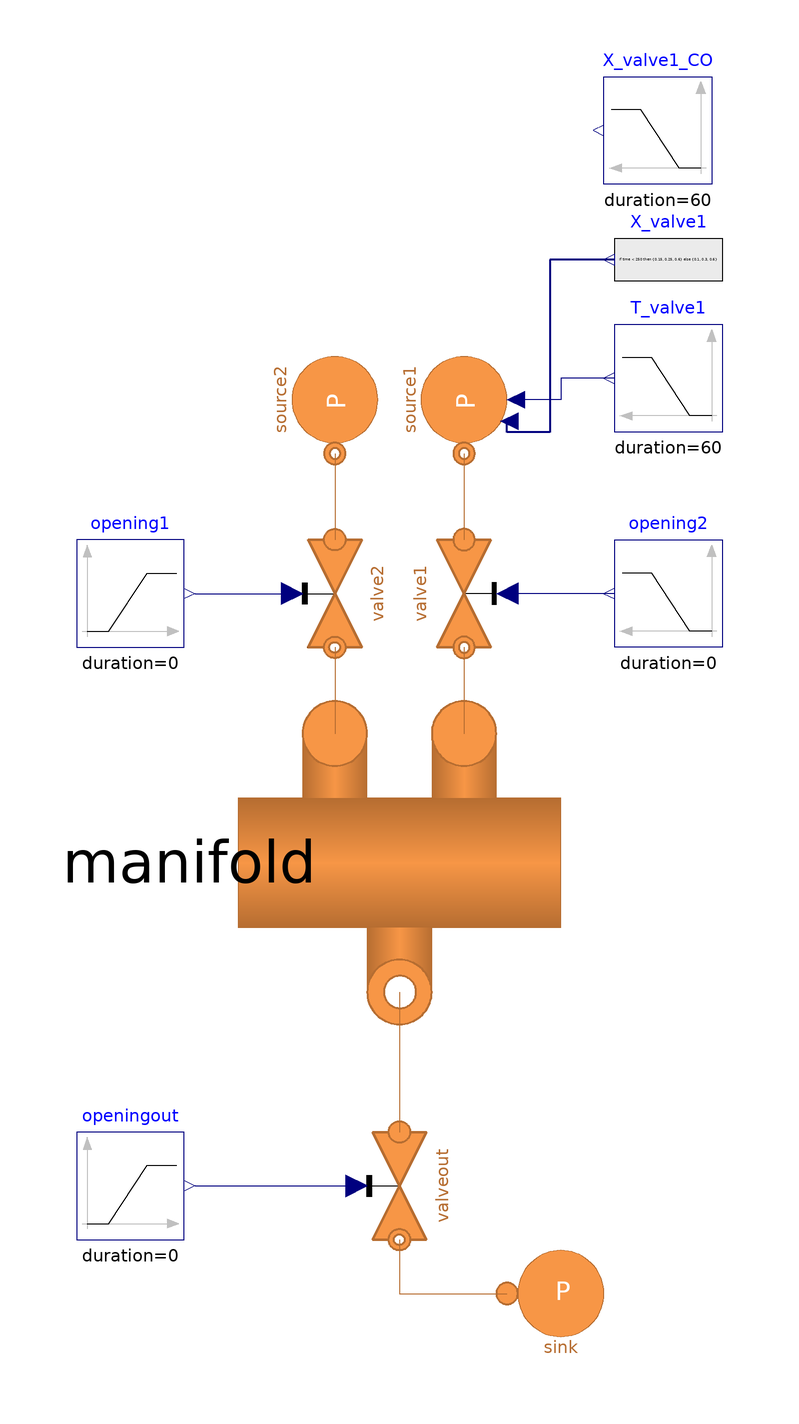

The Modelica model whose source follows is shown above as a component diagram (icons at their Placement, wires along their Line points).

model Manifold_CO_H2_CH4
  extends MultiEnergySystem.H2GasFacility.Tests.Components.Manifold.TestGManifold(
    redeclare model MediumIn1 = H2GasFacility.Media.IdealGases.CO_H2_CH4,
    redeclare model MediumIn2 = H2GasFacility.Media.IdealGases.CO_H2_CH4,
    redeclare model MediumOut = H2GasFacility.Media.IdealGases.CO_H2_CH4,
    source1(
    X0 =         {0.15, 0.25, 0.6},
    T0 =         20 + 273.15,
    p0 =         6e5,
    use_in_T0 =         true,
    use_in_X0 =         true),
    valve1(
    X_start =        {0.15, 0.25, 0.6},
    A_v =        4.877657e-3,
    dp_nom =        1e5,
    pin_start =        6e5),
    source2(
    X0 =         {0.2, 0.2, 0.6},
    T0 =         25 + 273.15,
    p0 =         6e5),
    valve2(
    X_start =        {0.2, 0.2, 0.6},
    A_v =        4.877657e-3,
    dp_nom =        1e5,
    pin_start =        6e5),
    manifold(
      Xin_start1 = {0.15, 0.25, 0.6},
      Xin_start2 = {0.2, 0.2, 0.6},
      Xout_start = {0.1, 0.4, 0.5},
      Tin_start1 = 20 + 273.15,
      Tin_start2 = 25 + 273.15,
      Tout_start = 22 + 273.15,
      V = 0.15708),
    valveout(
    X_start =          {0.1, 0.4, 0.5},
    A_v =          4.877657e-3,
    dp_nom =          1e5,
    pin_start =          5e5),
    sink(
    X0 =      {0.1, 0.4, 0.5},
    p0 =      4e5),
    opening1(
    height =          0),
    opening2(
    height =          0),
    openingout(
    height =            0));


  Modelica.Blocks.Sources.Ramp T_valve1(duration = 60, height = 5, offset = 293, startTime = 120)  annotation (
    Placement(visible = true, transformation(origin = {50, 90}, extent = {{10, -10}, {-10, 10}}, rotation = 0)));
  Modelica.Blocks.Sources.Ramp X_valve1_CO(duration = 60, height = 5, offset = 293, startTime = 120) annotation (
    Placement(visible = true, transformation(origin = {48, 136}, extent = {{10, -10}, {-10, 10}}, rotation = 0)));
  Modelica.Blocks.Sources.RealExpression[3] X_valve1(y = if time < 250 then {0.15, 0.25, 0.6} else {0.1, 0.3, 0.6})  annotation (
    Placement(visible = true, transformation(origin = {50, 112}, extent = {{10, -10}, {-10, 10}}, rotation = 0)));
equation
  connect(T_valve1.y, source1.in_T0) annotation (
    Line(points = {{40, 90}, {30, 90}, {30, 86}, {22, 86}}, color = {0, 0, 127}));
  connect(X_valve1.y, source1.in_X0) annotation (
    Line(points = {{40, 112}, {28, 112}, {28, 80}, {20, 80}, {20, 82}}, color = {0, 0, 127}, thickness = 0.5));
  annotation (
    experiment(StartTime = 0, StopTime = 350, Tolerance = 1e-06, Interval = 0.04375));
end Manifold_CO_H2_CH4;